The GitHub repository adityverma11/silicon_forge_PS01_defect_detection contains a labelled image folder "dataset" with 7 categories: bridge defect, clean no defect, crack defect, LER, open circuit defect, scratch defect, vias defect. Examples follow, each with its label.

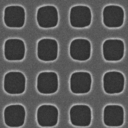
Label: clean no defect

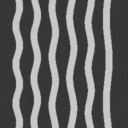
Label: LER

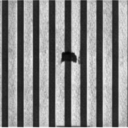
Label: open circuit defect

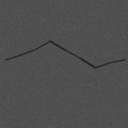
Label: crack defect

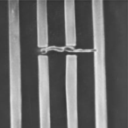
Label: bridge defect

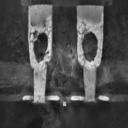
Label: vias defect
